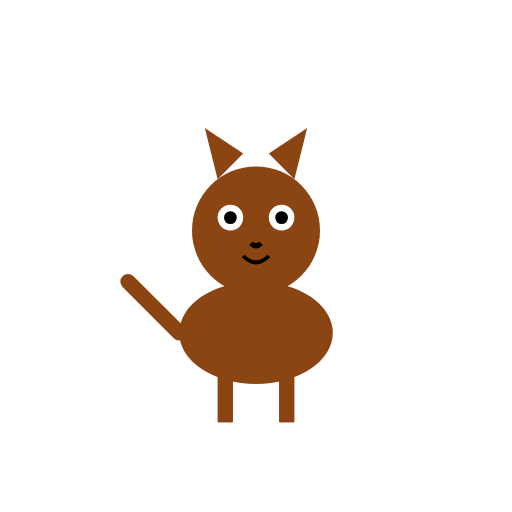
t = 0.00 s
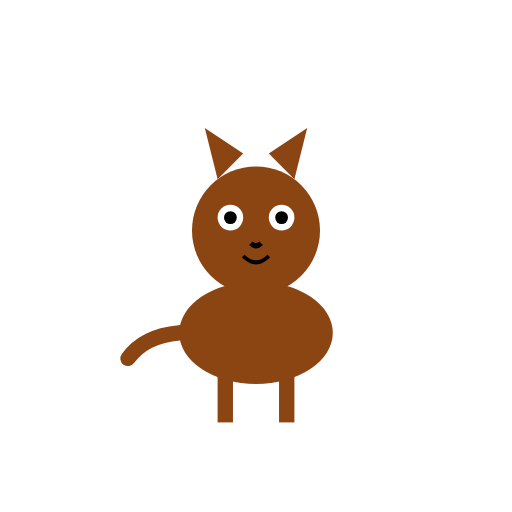
t = 0.38 s
t = 0.63 s: frame unchanged from t = 0.38 s, image omitted
t = 1.00 s: frame unchanged from t = 0.00 s, image omitted
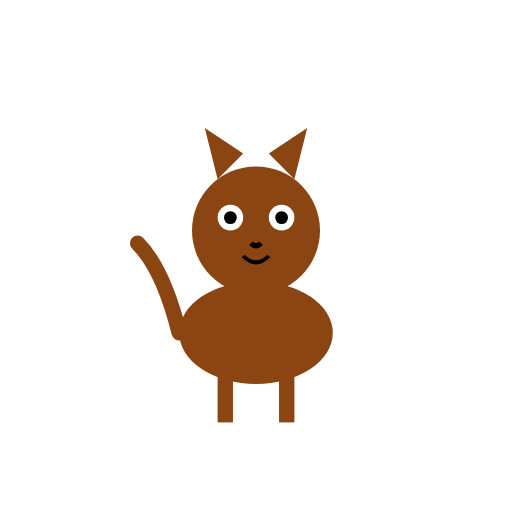
t = 1.38 s
t = 1.63 s: frame unchanged from t = 1.38 s, image omitted

The animated SVG that drew these frames (rendered in a browser with its animation timeline set to each time). Animation: 1 SMIL element (animate=1); one cycle of 2.00 s, repeats indefinitely.

<svg width="200" height="200" viewBox="0 0 200 200" xmlns="http://www.w3.org/2000/svg">
  <!-- Cat body -->
  <ellipse cx="100" cy="130" rx="30" ry="20" fill="#8B4513"/>
  
  <!-- Cat head -->
  <circle cx="100" cy="90" r="25" fill="#8B4513"/>
  
  <!-- Ears -->
  <polygon points="85,70 80,50 95,60" fill="#8B4513"/>
  <polygon points="115,70 120,50 105,60" fill="#8B4513"/>
  
  <!-- Eyes -->
  <circle cx="90" cy="85" r="5" fill="white"/>
  <circle cx="110" cy="85" r="5" fill="white"/>
  <circle cx="90" cy="85" r="2.5" fill="black"/>
  <circle cx="110" cy="85" r="2.5" fill="black"/>
  
  <!-- Nose -->
  <path d="M98,95 Q100,97 102,95" stroke="black" stroke-width="2" fill="none"/>
  
  <!-- Mouth -->
  <path d="M95,100 Q100,105 105,100" stroke="black" stroke-width="1.5" fill="none"/>
  
  <!-- Legs -->
  <rect x="85" y="145" width="6" height="20" fill="#8B4513"/>
  <rect x="109" y="145" width="6" height="20" fill="#8B4513"/>
  
  <!-- Tail - animated using SMIL -->
  <path d="M70,130 Q60,120 50,110" fill="none" stroke="#8B4513" stroke-width="6" stroke-linecap="round">
    <animate
      attributeName="d"
      values="
        M70,130 Q60,120 50,110;
        M70,130 Q55,135 50,150;
        M70,130 Q60,120 50,110;
        M70,130 Q65,100 55,90;
        M70,130 Q60,120 50,110"
      dur="2s"
      repeatCount="indefinite"
    />
  </path>
</svg>
